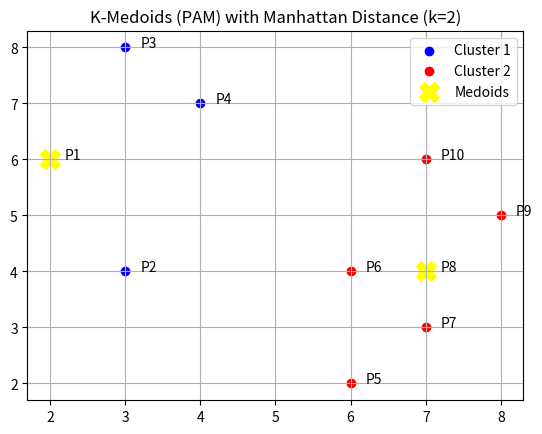

Source code (Python):
import numpy as np
import matplotlib.pyplot as plt

# Dataset
X = np.array([[2,6],[3,4],[3,8],[4,7],[6,2],[6,4],[7,3],[7,4],[8,5],[7,6]])

# Initial medoids
medoids = np.array([[2,6],[3,4]])

def manhattan(a,b): return np.sum(np.abs(a-b))
def assign(X, medoids):
    return np.argmin([[manhattan(x,m) for m in medoids] for x in X], axis=1)
def update(X, labels, k):
    return np.array([min(X[labels==i], key=lambda p: sum(manhattan(p,q) for q in X[labels==i])) for i in range(k)])

# Run PAM
k=2
for _ in range(5):
    labels = assign(X, medoids)
    medoids = update(X, labels, k)

# Plot
colors=['blue','red']
for i in range(k):
    plt.scatter(X[labels==i,0], X[labels==i,1], c=colors[i], label=f'Cluster {i+1}')
plt.scatter(medoids[:,0], medoids[:,1], c='yellow', marker='X', s=200, label='Medoids')
for idx,p in enumerate(X): plt.text(p[0]+0.2,p[1],f'P{idx+1}')
plt.title("K-Medoids (PAM) with Manhattan Distance (k=2)")
plt.legend(); plt.grid(True); plt.show()
